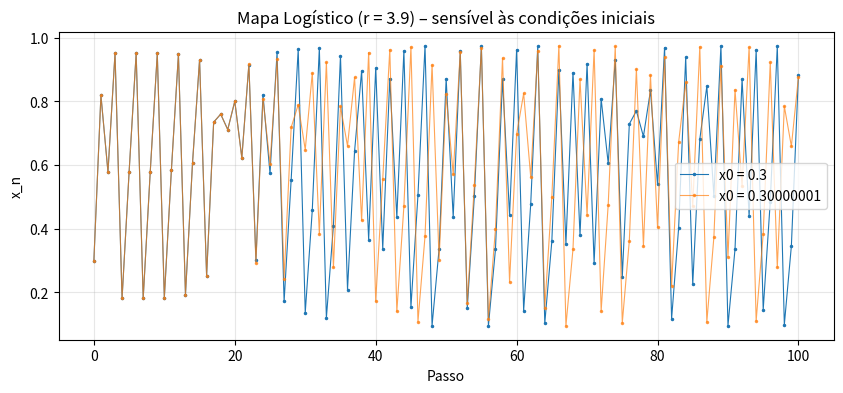

Python code for this plot:
import numpy as np
import matplotlib.pyplot as plt

# Mapa logístico: x_{n+1} = r * x_n * (1 - x_n)
def logistic_map(r, x0, n):
    xs = [x0]
    for _ in range(n):
        xs.append(r * xs[-1] * (1 - xs[-1]))
    return xs

r = 3.9          # parâmetro no regime caótico
n = 100          # número de iterações
x0 = 0.3         # condição inicial

# Trajetória
x = logistic_map(r, x0, n)

# Visualização simples: evolução temporal
plt.figure(figsize=(10, 4))
plt.plot(x, '.-', markersize=3, linewidth=0.8)
plt.xlabel('Passo')
plt.ylabel('x_n')
plt.title(f'Mapa Logístico (r = {r}) – sensível às condições iniciais')
plt.grid(alpha=0.3)

# Mostrar sensibilidade: segunda trajetória com diferença mínima
x0_2 = x0 + 1e-8
x2 = logistic_map(r, x0_2, n)
plt.plot(x2, '.-', markersize=3, linewidth=0.8, alpha=0.7)
plt.legend(['x0 = 0.3', 'x0 = 0.30000001'])
plt.show()
